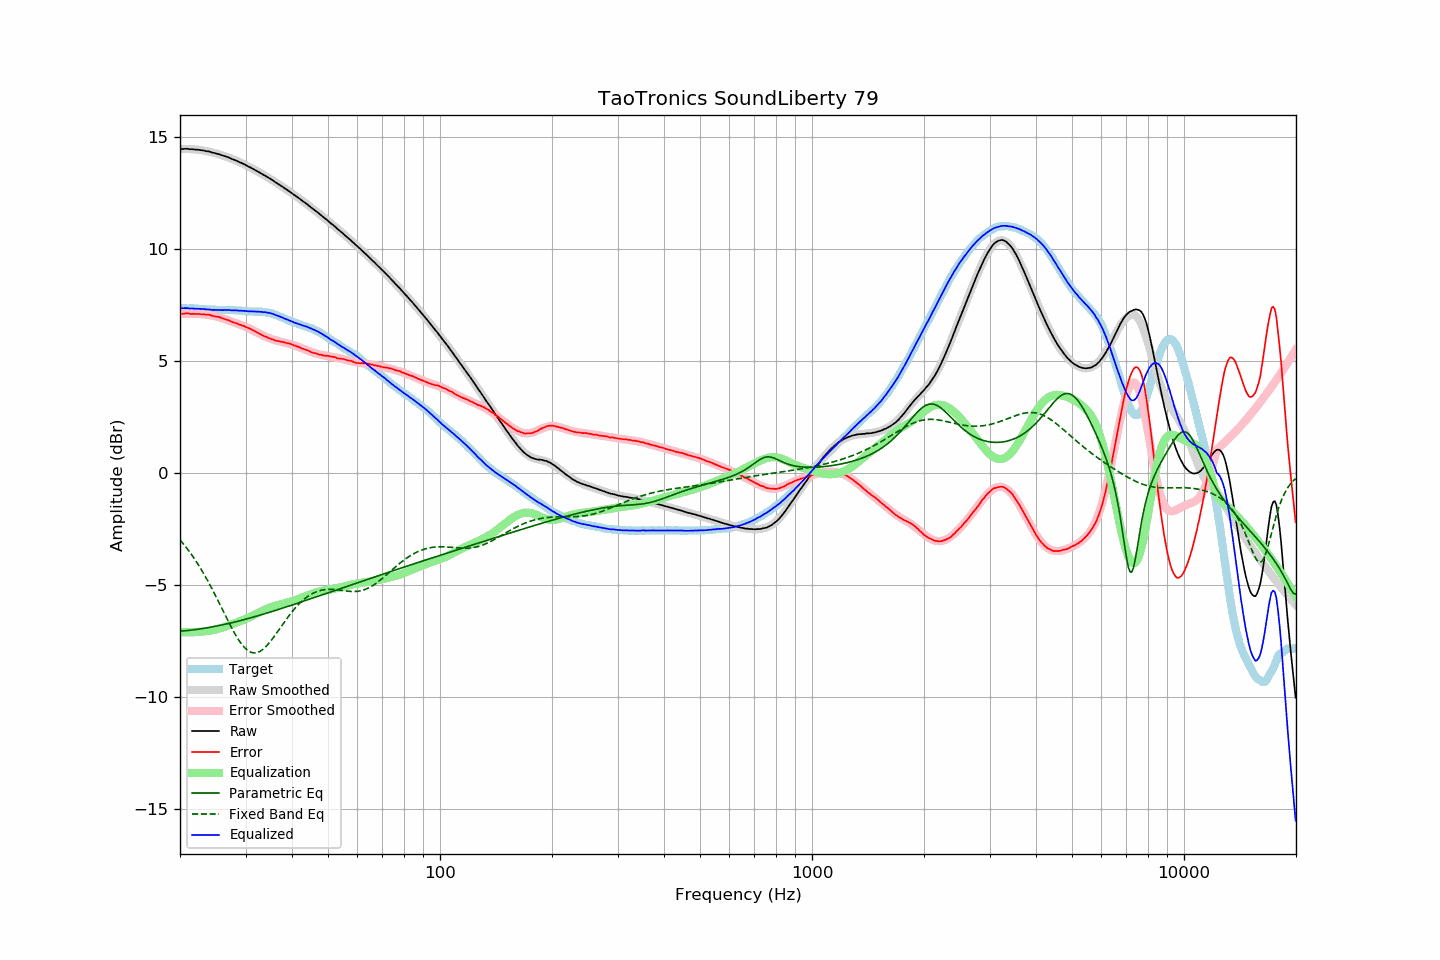

Data behind this chart, as committed beside it:
frequency, raw, error, smoothed, error_smoothed, equalization, parametric_eq, fixed_band_eq, equalized_raw, equalized_smoothed, target
20.00, 14.46, 7.11, 14.46, 7.10, -7.10, -7.07, -2.99, 7.36, 7.36, 7.36
20.20, 14.46, 7.11, 14.47, 7.11, -7.11, -7.06, -3.07, 7.36, 7.36, 7.36
20.40, 14.46, 7.11, 14.47, 7.11, -7.11, -7.06, -3.16, 7.35, 7.36, 7.36
20.61, 14.47, 7.12, 14.47, 7.11, -7.11, -7.05, -3.25, 7.36, 7.36, 7.36
20.81, 14.47, 7.13, 14.47, 7.11, -7.11, -7.04, -3.34, 7.36, 7.35, 7.35
21.02, 14.47, 7.13, 14.47, 7.11, -7.11, -7.03, -3.43, 7.36, 7.35, 7.35
21.23, 14.45, 7.11, 14.46, 7.11, -7.11, -7.03, -3.53, 7.34, 7.35, 7.35
21.44, 14.45, 7.10, 14.46, 7.11, -7.11, -7.02, -3.63, 7.34, 7.35, 7.36
21.66, 14.45, 7.11, 14.45, 7.11, -7.11, -7.01, -3.73, 7.34, 7.34, 7.35
21.87, 14.44, 7.10, 14.45, 7.11, -7.11, -7.00, -3.84, 7.34, 7.34, 7.35
22.09, 14.43, 7.10, 14.44, 7.11, -7.11, -6.99, -3.94, 7.33, 7.34, 7.34
22.31, 14.43, 7.10, 14.43, 7.10, -7.10, -6.98, -4.06, 7.33, 7.33, 7.34
22.54, 14.42, 7.10, 14.42, 7.10, -7.10, -6.97, -4.17, 7.33, 7.33, 7.33
22.76, 14.41, 7.09, 14.41, 7.09, -7.09, -6.96, -4.29, 7.32, 7.32, 7.33
22.99, 14.40, 7.09, 14.40, 7.08, -7.08, -6.95, -4.41, 7.32, 7.32, 7.32
23.22, 14.39, 7.09, 14.39, 7.08, -7.08, -6.94, -4.53, 7.32, 7.31, 7.31
23.45, 14.37, 7.07, 14.38, 7.07, -7.07, -6.93, -4.66, 7.30, 7.31, 7.31
23.69, 14.36, 7.07, 14.36, 7.06, -7.06, -6.91, -4.78, 7.30, 7.30, 7.30
23.92, 14.35, 7.07, 14.35, 7.05, -7.05, -6.90, -4.92, 7.30, 7.29, 7.29
24.16, 14.33, 7.05, 14.33, 7.04, -7.04, -6.89, -5.05, 7.29, 7.29, 7.29
24.40, 14.30, 7.02, 14.31, 7.03, -7.03, -6.88, -5.19, 7.28, 7.29, 7.29
24.65, 14.29, 7.01, 14.30, 7.01, -7.01, -6.86, -5.32, 7.28, 7.28, 7.29
24.89, 14.27, 6.99, 14.28, 7.00, -7.00, -6.85, -5.47, 7.28, 7.28, 7.29
25.14, 14.25, 6.98, 14.26, 6.98, -6.98, -6.83, -5.61, 7.28, 7.28, 7.28
25.39, 14.23, 6.97, 14.23, 6.96, -6.96, -6.82, -5.75, 7.28, 7.28, 7.27
25.65, 14.21, 6.95, 14.21, 6.94, -6.94, -6.81, -5.90, 7.28, 7.28, 7.27
25.91, 14.19, 6.92, 14.19, 6.91, -6.91, -6.79, -6.04, 7.27, 7.27, 7.27
26.16, 14.16, 6.89, 14.17, 6.89, -6.89, -6.77, -6.19, 7.27, 7.27, 7.28
26.43, 14.14, 6.87, 14.14, 6.87, -6.87, -6.76, -6.33, 7.28, 7.27, 7.28
26.69, 14.11, 6.84, 14.11, 6.84, -6.84, -6.74, -6.48, 7.27, 7.27, 7.28
26.96, 14.09, 6.83, 14.09, 6.82, -6.82, -6.73, -6.62, 7.28, 7.27, 7.27
27.23, 14.06, 6.80, 14.06, 6.79, -6.79, -6.71, -6.76, 7.27, 7.27, 7.27
27.50, 14.02, 6.76, 14.03, 6.77, -6.77, -6.69, -6.90, 7.26, 7.27, 7.27
27.77, 14.00, 6.73, 14.01, 6.74, -6.74, -6.68, -7.03, 7.26, 7.27, 7.28
28.05, 13.97, 6.71, 13.98, 6.71, -6.71, -6.66, -7.16, 7.26, 7.26, 7.27
28.33, 13.94, 6.69, 13.94, 6.69, -6.69, -6.64, -7.29, 7.26, 7.26, 7.26
28.62, 13.91, 6.67, 13.91, 6.66, -6.66, -6.62, -7.40, 7.26, 7.25, 7.25
28.90, 13.87, 6.62, 13.88, 6.63, -6.63, -6.60, -7.51, 7.24, 7.25, 7.26
29.19, 13.85, 6.61, 13.85, 6.61, -6.61, -6.59, -7.61, 7.25, 7.24, 7.25
29.48, 13.81, 6.58, 13.81, 6.58, -6.58, -6.57, -7.71, 7.24, 7.24, 7.24
29.78, 13.78, 6.56, 13.78, 6.55, -6.55, -6.55, -7.79, 7.24, 7.23, 7.23
30.08, 13.75, 6.52, 13.74, 6.52, -6.52, -6.53, -7.86, 7.23, 7.23, 7.23
30.38, 13.71, 6.49, 13.71, 6.48, -6.48, -6.51, -7.92, 7.22, 7.22, 7.22
30.68, 13.66, 6.46, 13.67, 6.45, -6.45, -6.49, -7.97, 7.21, 7.22, 7.21
30.99, 13.63, 6.43, 13.63, 6.42, -6.42, -6.47, -8.00, 7.22, 7.21, 7.21
31.30, 13.59, 6.39, 13.59, 6.38, -6.38, -6.45, -8.03, 7.21, 7.21, 7.21
31.61, 13.55, 6.35, 13.56, 6.35, -6.35, -6.43, -8.04, 7.21, 7.21, 7.21
31.93, 13.52, 6.32, 13.52, 6.31, -6.31, -6.41, -8.03, 7.21, 7.21, 7.20
32.24, 13.47, 6.27, 13.48, 6.27, -6.27, -6.39, -8.02, 7.20, 7.20, 7.21
32.57, 13.43, 6.24, 13.44, 6.24, -6.24, -6.37, -7.99, 7.20, 7.20, 7.20
32.89, 13.39, 6.20, 13.40, 6.20, -6.20, -6.35, -7.96, 7.19, 7.20, 7.20
33.22, 13.35, 6.16, 13.35, 6.16, -6.16, -6.32, -7.91, 7.19, 7.19, 7.20
33.55, 13.30, 6.12, 13.31, 6.13, -6.13, -6.30, -7.85, 7.18, 7.18, 7.19
33.89, 13.27, 6.10, 13.27, 6.09, -6.09, -6.28, -7.79, 7.18, 7.17, 7.18
34.23, 13.22, 6.07, 13.23, 6.06, -6.06, -6.26, -7.71, 7.16, 7.16, 7.16
34.57, 13.18, 6.03, 13.18, 6.03, -6.03, -6.24, -7.63, 7.15, 7.15, 7.16
34.92, 13.14, 6.01, 13.14, 6.00, -6.00, -6.21, -7.55, 7.14, 7.13, 7.14
35.27, 13.10, 5.97, 13.09, 5.98, -5.98, -6.19, -7.45, 7.12, 7.12, 7.13
35.62, 13.05, 5.96, 13.05, 5.95, -5.95, -6.17, -7.36, 7.10, 7.09, 7.10
35.97, 12.99, 5.92, 13.00, 5.93, -5.93, -6.15, -7.26, 7.06, 7.07, 7.08
... 635 more rows
